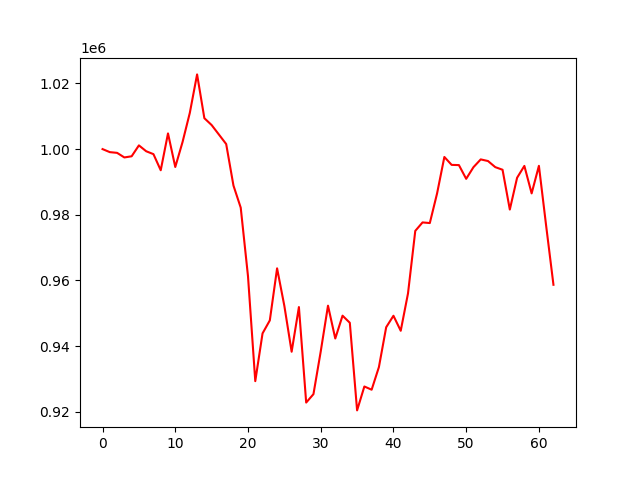

Values plotted in this chart, from the file beside it:
account_value, date, daily_return
1000000, 2019-07-05, 
999075, 2019-07-08, -0.000925
998857, 2019-07-09, -0.0002181
997458, 2019-07-10, -0.001401
997812, 2019-07-11, 0.0003545
1001132, 2019-07-12, 0.003328
999347, 2019-07-15, -0.001784
998463, 2019-07-16, -0.0008841
993558, 2019-07-17, -0.004912
1004777, 2019-07-18, 0.01129
994550, 2019-07-19, -0.01018
1002148, 2019-07-22, 0.00764
1011033, 2019-07-23, 0.008866
1022747, 2019-07-24, 0.01159
1009411, 2019-07-25, -0.01304
1007319, 2019-07-26, -0.002072
1004436, 2019-07-29, -0.002862
1001539, 2019-07-30, -0.002884
988901, 2019-07-31, -0.01262
982169, 2019-08-01, -0.006807
961280, 2019-08-02, -0.02127
929337, 2019-08-05, -0.03323
943884, 2019-08-06, 0.01565
947839, 2019-08-07, 0.00419
963686, 2019-08-08, 0.01672
952235, 2019-08-09, -0.01188
938298, 2019-08-12, -0.01464
951897, 2019-08-13, 0.01449
922816, 2019-08-14, -0.03055
925382, 2019-08-15, 0.00278
938374, 2019-08-16, 0.01404
952325, 2019-08-19, 0.01487
942327, 2019-08-20, -0.0105
949277, 2019-08-21, 0.007374
947108, 2019-08-22, -0.002284
920431, 2019-08-23, -0.02817
927713, 2019-08-26, 0.007912
926730, 2019-08-27, -0.001059
933623, 2019-08-28, 0.007438
945757, 2019-08-29, 0.013
949250, 2019-08-30, 0.003694
944678, 2019-09-03, -0.004817
956049, 2019-09-04, 0.01204
975096, 2019-09-05, 0.01992
977671, 2019-09-06, 0.00264
977482, 2019-09-09, -0.000193
986523, 2019-09-10, 0.009249
997604, 2019-09-11, 0.01123
995193, 2019-09-12, -0.002416
995129, 2019-09-13, -6.44332897636879e-05
990947, 2019-09-16, -0.004203
994493, 2019-09-17, 0.003578
996863, 2019-09-18, 0.002384
996367, 2019-09-19, -0.0004981
994508, 2019-09-20, -0.001865
993711, 2019-09-23, -0.0008019
981590, 2019-09-24, -0.0122
991270, 2019-09-25, 0.009862
994881, 2019-09-26, 0.003643
986514, 2019-09-27, -0.008411
... 3 more rows
